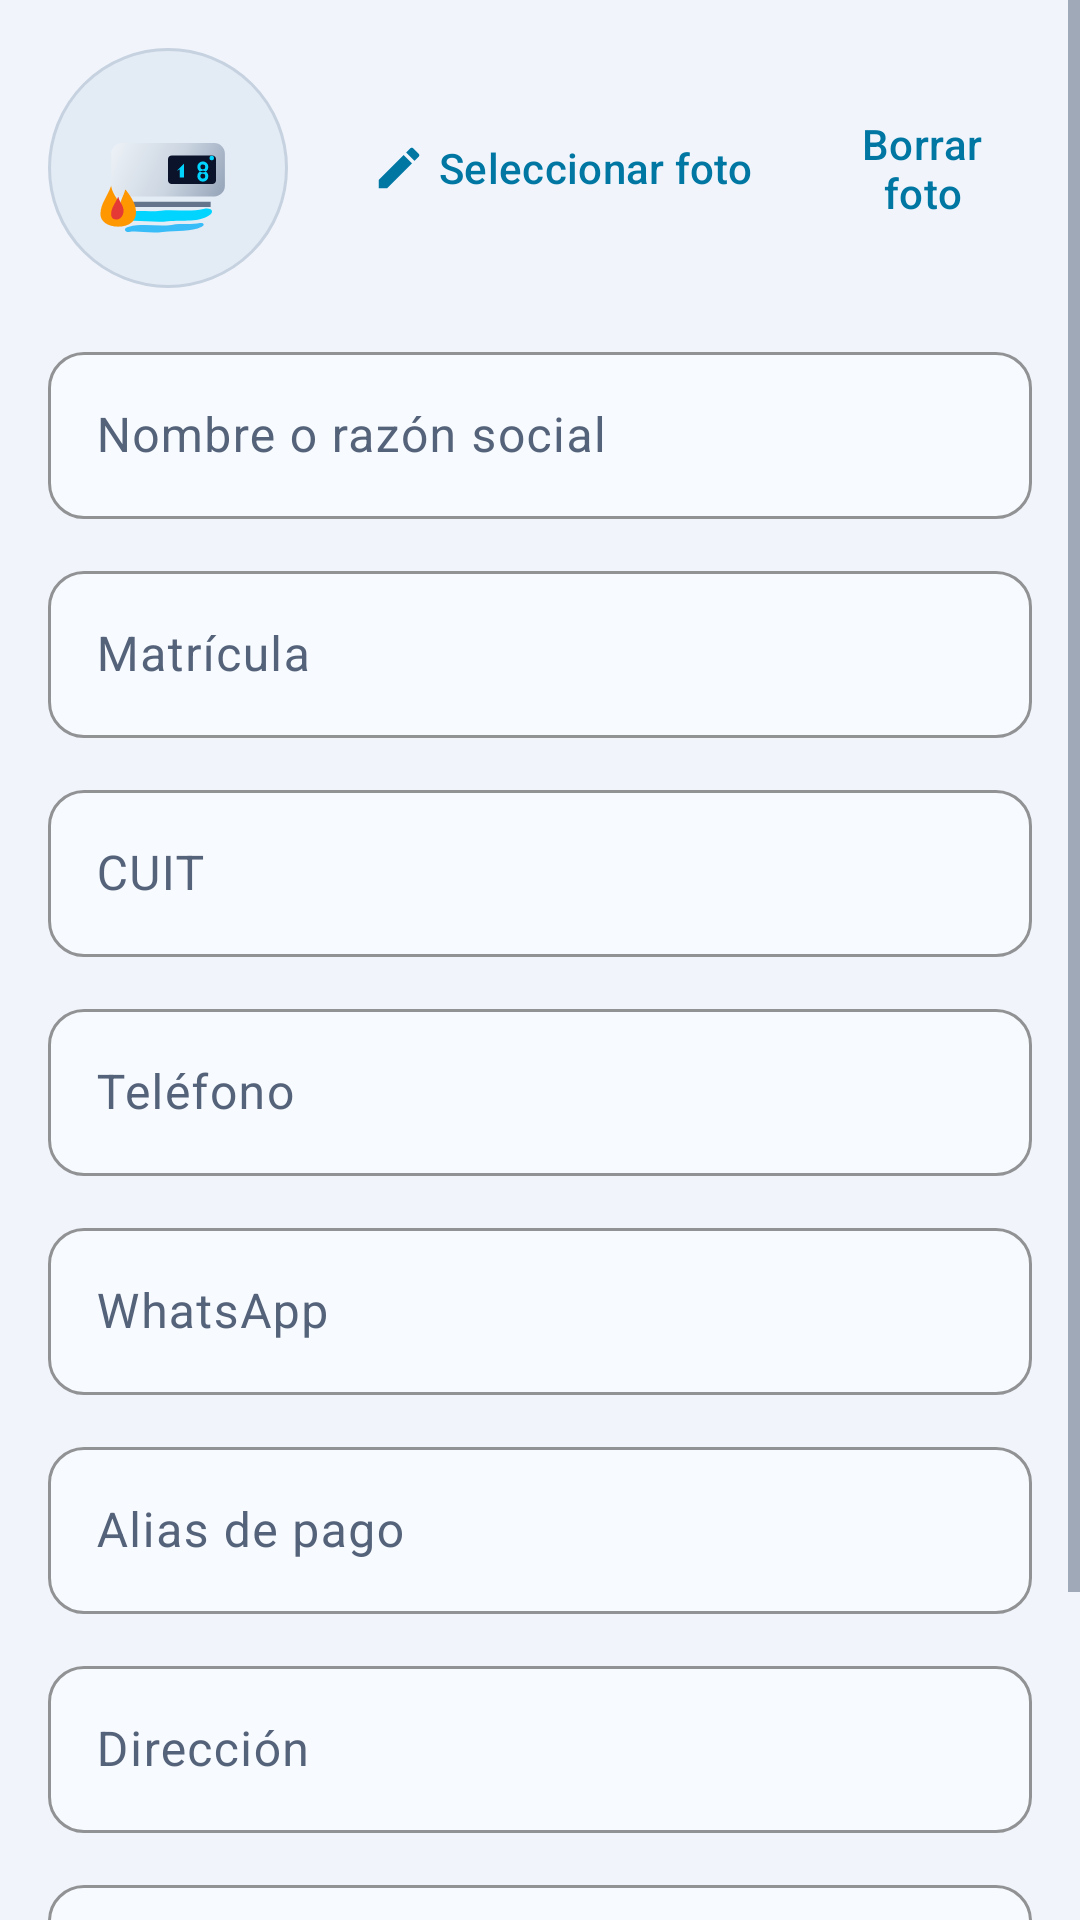

Produce the Android XML layout that renders to this screen, including the resource entries it uses.
<!-- AndroidManifest.xml: application theme Theme.AirServicePro -->
<!-- res/layout/fragment_company_profile.xml -->
<ScrollView xmlns:android="http://schemas.android.com/apk/res/android"
    xmlns:app="http://schemas.android.com/apk/res-auto"
    xmlns:tools="http://schemas.android.com/tools"
    android:layout_width="match_parent"
    android:layout_height="match_parent">

    <LinearLayout
        android:layout_width="match_parent"
        android:layout_height="wrap_content"
        android:orientation="vertical"
        android:padding="16dp">

        <LinearLayout
            android:layout_width="match_parent"
            android:layout_height="wrap_content"
            android:gravity="center_vertical"
            android:orientation="horizontal">

    <ImageView
        android:id="@+id/ivLogo"
        android:layout_width="80dp"
        android:layout_height="80dp"
        android:background="@drawable/bg_circle"
        android:padding="8dp"
        android:src="@drawable/ic_launcher_foreground"
        android:contentDescription="@string/label_logo" />

            <com.google.android.material.button.MaterialButton
                android:id="@+id/btnSeleccionarLogo"
                style="@style/Widget.Material3.Button.TextButton"
                android:layout_width="wrap_content"
                android:layout_height="wrap_content"
                android:layout_marginStart="16dp"
                android:text="@string/action_select_photo"
                app:icon="@drawable/ic_edit" />

            <com.google.android.material.button.MaterialButton
                android:id="@+id/btnBorrarLogo"
                style="@style/Widget.Material3.Button.TextButton"
                android:layout_width="wrap_content"
                android:layout_height="wrap_content"
                android:layout_marginStart="8dp"
                android:text="@string/action_delete_photo"
                app:icon="@drawable/ic_delete" />

        </LinearLayout>

        <com.google.android.material.textfield.TextInputLayout
            android:id="@+id/tilNombre"
            style="@style/Widget.AirService.TextInputLayout"
            android:layout_width="match_parent"
            android:layout_height="wrap_content"
            android:layout_marginTop="16dp"
            android:hint="@string/hint_company_name">

            <com.google.android.material.textfield.TextInputEditText
                android:id="@+id/etNombre"
                android:layout_width="match_parent"
                android:layout_height="wrap_content"
                android:importantForAutofill="no"
                android:inputType="textCapSentences"
                android:maxLines="1" />
        </com.google.android.material.textfield.TextInputLayout>

        <com.google.android.material.textfield.TextInputLayout
            style="@style/Widget.AirService.TextInputLayout"
            android:layout_width="match_parent"
            android:layout_height="wrap_content"
            android:layout_marginTop="12dp"
            android:hint="@string/hint_matricula">

            <com.google.android.material.textfield.TextInputEditText
                android:id="@+id/etMatricula"
                android:layout_width="match_parent"
                android:layout_height="wrap_content"
                android:importantForAutofill="no"
                android:inputType="text" />
        </com.google.android.material.textfield.TextInputLayout>

        <com.google.android.material.textfield.TextInputLayout
            style="@style/Widget.AirService.TextInputLayout"
            android:layout_width="match_parent"
            android:layout_height="wrap_content"
            android:layout_marginTop="12dp"
            android:hint="@string/hint_cuit">

            <com.google.android.material.textfield.TextInputEditText
                android:id="@+id/etCuit"
                android:layout_width="match_parent"
                android:layout_height="wrap_content"
                android:importantForAutofill="no"
                android:inputType="number" />
        </com.google.android.material.textfield.TextInputLayout>

        <com.google.android.material.textfield.TextInputLayout
            style="@style/Widget.AirService.TextInputLayout"
            android:layout_width="match_parent"
            android:layout_height="wrap_content"
            android:layout_marginTop="12dp"
            android:hint="@string/hint_telefono">

            <com.google.android.material.textfield.TextInputEditText
                android:id="@+id/etTelefono"
                android:layout_width="match_parent"
                android:layout_height="wrap_content"
                android:importantForAutofill="no"
                android:inputType="phone" />
        </com.google.android.material.textfield.TextInputLayout>

        <com.google.android.material.textfield.TextInputLayout
            style="@style/Widget.AirService.TextInputLayout"
            android:layout_width="match_parent"
            android:layout_height="wrap_content"
            android:layout_marginTop="12dp"
            android:hint="@string/hint_whatsapp">

            <com.google.android.material.textfield.TextInputEditText
                android:id="@+id/etWhatsapp"
                android:layout_width="match_parent"
                android:layout_height="wrap_content"
                android:importantForAutofill="no"
                android:inputType="phone" />
        </com.google.android.material.textfield.TextInputLayout>

        <com.google.android.material.textfield.TextInputLayout
            style="@style/Widget.AirService.TextInputLayout"
            android:layout_width="match_parent"
            android:layout_height="wrap_content"
            android:layout_marginTop="12dp"
            android:hint="@string/hint_alias">

            <com.google.android.material.textfield.TextInputEditText
                android:id="@+id/etAliasPago"
                android:layout_width="match_parent"
                android:layout_height="wrap_content"
                android:importantForAutofill="no"
                android:inputType="textCapSentences" />
        </com.google.android.material.textfield.TextInputLayout>

        <com.google.android.material.textfield.TextInputLayout
            style="@style/Widget.AirService.TextInputLayout"
            android:layout_width="match_parent"
            android:layout_height="wrap_content"
            android:layout_marginTop="12dp"
            android:hint="@string/hint_direccion">

            <com.google.android.material.textfield.TextInputEditText
                android:id="@+id/etDireccion"
                android:layout_width="match_parent"
                android:layout_height="wrap_content"
                android:importantForAutofill="no"
                android:inputType="textCapSentences" />
        </com.google.android.material.textfield.TextInputLayout>

        <com.google.android.material.textfield.TextInputLayout
            style="@style/Widget.AirService.TextInputLayout"
            android:layout_width="match_parent"
            android:layout_height="wrap_content"
            android:layout_marginTop="12dp"
            android:hint="@string/hint_validity_days">

            <com.google.android.material.textfield.TextInputEditText
                android:id="@+id/etValidezDias"
                android:layout_width="match_parent"
                android:layout_height="wrap_content"
                android:importantForAutofill="no"
                android:inputType="numberSigned"
                android:maxLines="1" />
        </com.google.android.material.textfield.TextInputLayout>

        <com.google.android.material.button.MaterialButton
            android:id="@+id/btnGuardar"
            style="@style/Widget.Material3.Button.ElevatedButton"
            android:layout_width="match_parent"
            android:layout_height="wrap_content"
            android:layout_marginTop="24dp"
            android:text="@string/action_save" />

    </LinearLayout>
</ScrollView>
<!-- resources referenced by this layout -->
<resources>
  <!-- drawable bg_circle (drawable) -->
  <?xml version="1.0" encoding="utf-8"?>
  <shape xmlns:android="http://schemas.android.com/apk/res/android"
      android:shape="oval">
      <solid android:color="@color/containerAlt" />
      <stroke
          android:width="1dp"
          android:color="@color/outline" />
  </shape>
  <!-- drawable ic_edit (drawable) -->
  <?xml version="1.0" encoding="utf-8"?>
  <vector xmlns:android="http://schemas.android.com/apk/res/android"
      android:width="24dp"
      android:height="24dp"
      android:viewportWidth="24"
      android:viewportHeight="24"
      android:tint="?attr/colorOnSurfaceVariant">
      <path
          android:fillColor="#FFFFFF"
          android:pathData="M3,17.25V21h3.75L17.81,9.94l-3.75,-3.75L3,17.25zM20.71,7.04c0.39,-0.39 0.39,-1.02 0,-1.41l-2.34,-2.34c-0.39,-0.39 -1.02,-0.39 -1.41,0l-1.83,1.83 3.75,3.75 1.83,-1.83z" />
  </vector>
  <string name="action_delete_photo">Borrar foto</string>
  <string name="action_save">Guardar</string>
  <string name="action_select_photo">Seleccionar foto</string>
  <string name="hint_alias">Alias de pago</string>
  <string name="hint_company_name">Nombre o razón social</string>
  <string name="hint_cuit">CUIT</string>
  <string name="hint_direccion">Dirección</string>
  <string name="hint_matricula">Matrícula</string>
  <string name="hint_telefono">Teléfono</string>
  <string name="hint_validity_days">Validez del presupuesto (días)</string>
  <string name="hint_whatsapp">WhatsApp</string>
  <string name="label_logo">Logo</string>
  <style name="Widget.AirService.TextInputLayout" parent="Widget.Material3.TextInputLayout.OutlinedBox">
          <item name="boxBackgroundColor">@color/inputBackground</item>
          <item name="boxStrokeColor">@color/primary</item>
          <item name="boxStrokeWidth">1dp</item>
          <item name="boxStrokeWidthFocused">2dp</item>
          <item name="boxCornerRadiusTopStart">12dp</item>
          <item name="boxCornerRadiusTopEnd">12dp</item>
          <item name="boxCornerRadiusBottomStart">12dp</item>
          <item name="boxCornerRadiusBottomEnd">12dp</item>
          <item name="hintTextColor">@color/primary</item>
      </style>
  <color name="containerAlt">#E3EBF5</color>
  <color name="outline">#C7D2E0</color>
  <color name="inputBackground">#F7FAFE</color>
  <color name="primary">#0077A3</color>
  <color name="background">#F1F5FB</color>
  <color name="primaryContainer">#CDEDF8</color>
  <color name="onPrimaryContainer">#FFFFFF</color>
  <color name="textPrimary">#0B132B</color>
  <color name="primaryDark">#005F80</color>
  <color name="cardBackground">#FFFFFF</color>
  <color name="textSecondary">#55637A</color>
  <color name="divider">#DDE5EF</color>
  <color name="rojo">#C62828</color>
  <style name="Widget.AirService.Button" parent="Widget.Material3.Button">
          <item name="backgroundTint">@color/primary</item>
          <item name="android:textColor">@color/background</item>
          <item name="android:textAllCaps">false</item>
          <item name="cornerRadius">12dp</item>
      </style>
  <style name="Widget.AirService.Fab" parent="Widget.Material3.FloatingActionButton.Primary">
          <item name="backgroundTint">@color/primary</item>
          <item name="tint">@color/onPrimaryContainer</item>
          <item name="elevation">6dp</item>
      </style>
</resources>
